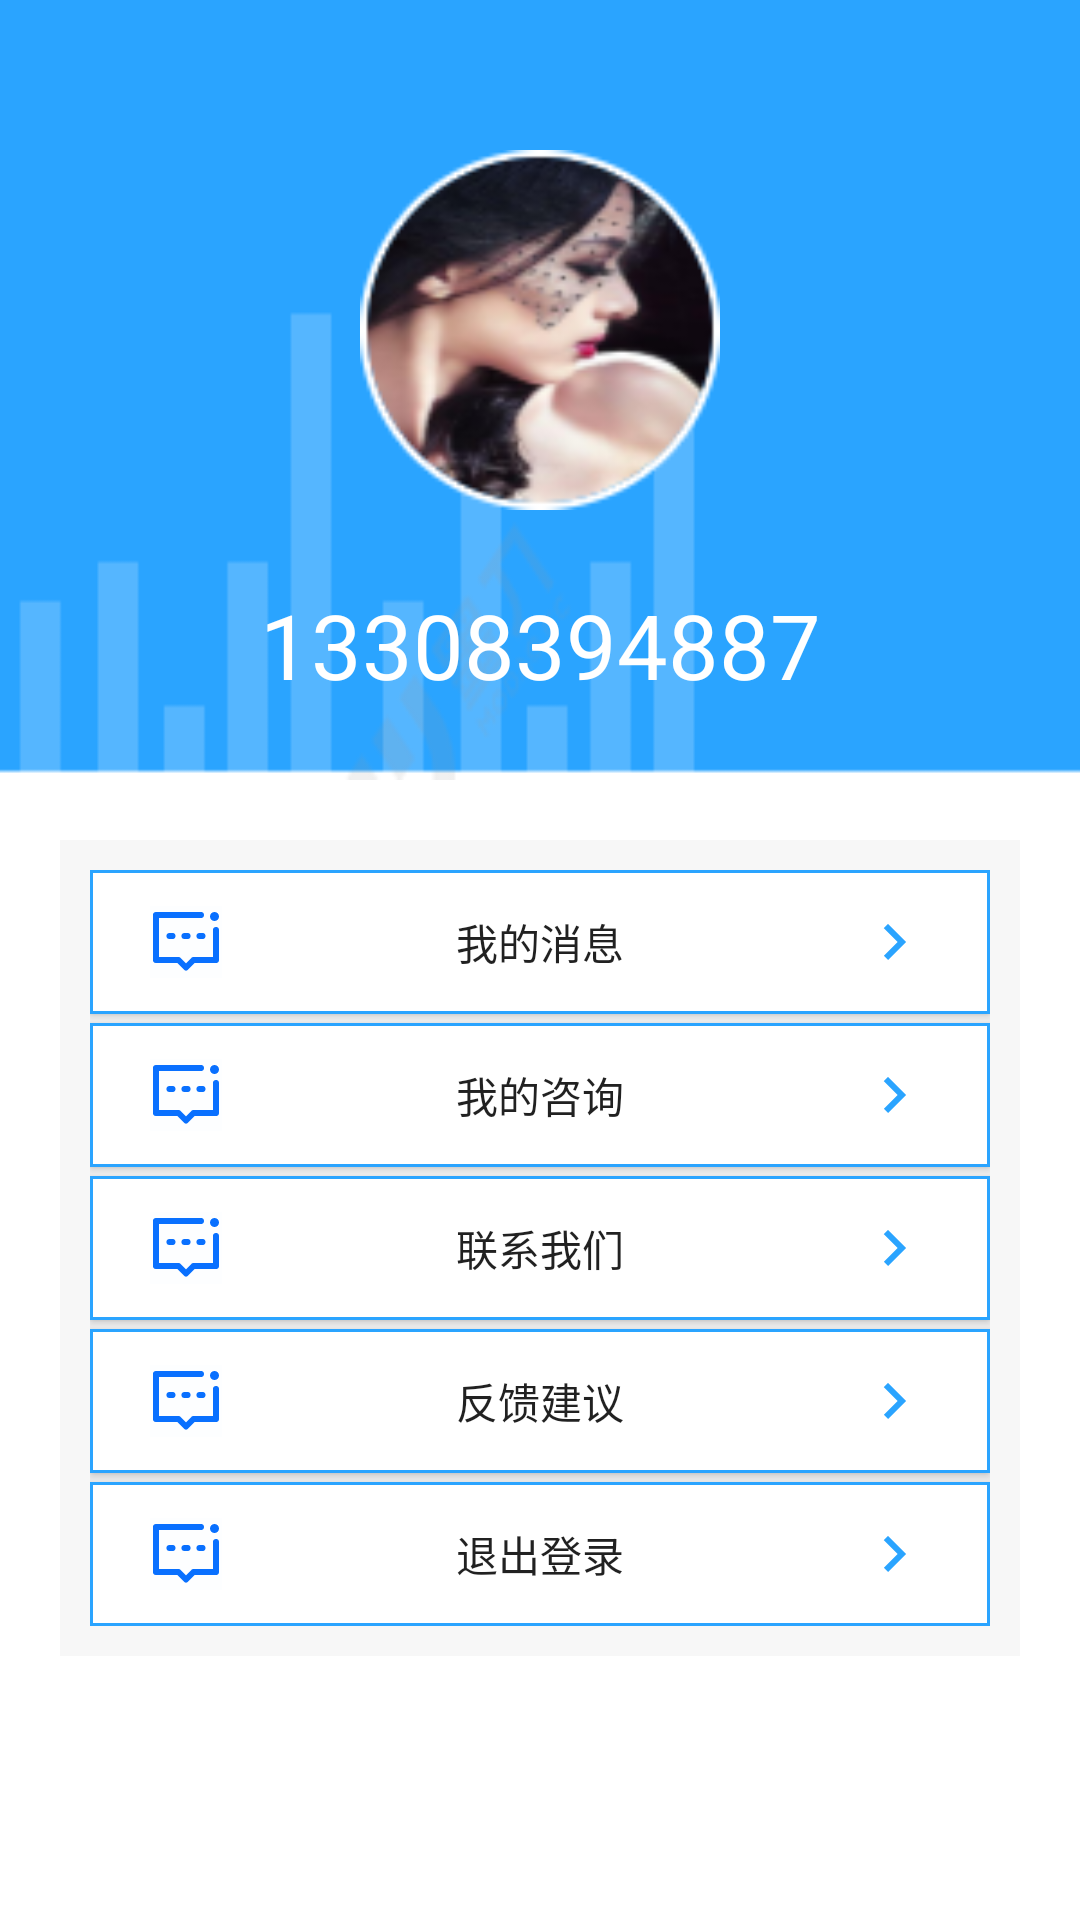

Write the Android layout XML for this screen, with the resource values it uses.
<!-- AndroidManifest.xml: application theme Theme.ZBWX -->
<!-- res/layout/fragment_mine.xml -->
<?xml version="1.0" encoding="utf-8"?>
<FrameLayout xmlns:android="http://schemas.android.com/apk/res/android"
    xmlns:tools="http://schemas.android.com/tools"
    android:layout_width="match_parent"
    android:layout_height="match_parent"
    tools:context=".fragments.MineFragment">


    <LinearLayout
        android:layout_width="match_parent"
        android:layout_height="match_parent"
        android:orientation="vertical">
        <LinearLayout
            android:layout_width="match_parent"
            android:layout_height="260dp"
            android:orientation="vertical"
            android:background="@drawable/minebg">
            <View
                android:layout_width="match_parent"
                android:layout_height="50dp"/>
            <ImageView
                android:layout_width="match_parent"
                android:layout_height="120dp"
                android:src="@drawable/minetouxiang"/>
            <TextView
                android:id="@+id/user_name"
                android:layout_width="match_parent"
                android:layout_height="match_parent"
                android:textSize="30sp"
                android:text="13308394887"
                android:textColor="@color/white"
                android:gravity="center"/>
        </LinearLayout>

        <LinearLayout
            android:layout_width="match_parent"
            android:layout_height="wrap_content"
            android:orientation="vertical"
            android:padding="10dp"
            android:layout_marginTop="20dp"
            android:background="@color/huise_200"
            android:layout_marginHorizontal="20dp">

            <android.widget.Button
                android:id="@+id/my_msg"
                android:layout_width="match_parent"
                android:layout_height="wrap_content"
                android:background="@drawable/button_background"
                android:drawableLeft="@drawable/iconpark_message_unread_1"
                android:drawableRight="@drawable/mine_more"
                android:paddingHorizontal="20dp"
                android:text="我的消息" />

            <android.widget.Button
                android:id="@+id/myask"
                android:layout_width="match_parent"
                android:layout_height="wrap_content"
                android:text="我的咨询"
                android:drawableLeft="@drawable/iconpark_message_unread_1"
                android:paddingHorizontal="20dp"
                android:layout_marginTop="3dp"
                android:drawableRight="@drawable/mine_more"
                android:background="@drawable/button_background"
                />
            <android.widget.Button
                android:id="@+id/contactus"
                android:layout_width="match_parent"
                android:layout_height="wrap_content"
                android:text="联系我们"
                android:drawableLeft="@drawable/iconpark_message_unread_1"
                android:paddingHorizontal="20dp"
                android:layout_marginTop="3dp"
                android:drawableRight="@drawable/mine_more"
                android:background="@drawable/button_background"
                />
            <android.widget.Button
                android:id="@+id/suggest"
                android:layout_width="match_parent"
                android:layout_height="wrap_content"
                android:text="反馈建议"
                android:drawableLeft="@drawable/iconpark_message_unread_1"
                android:paddingHorizontal="20dp"
                android:layout_marginTop="3dp"
                android:drawableRight="@drawable/mine_more"
                android:background="@drawable/button_background"
                />
            <android.widget.Button
                android:id="@+id/logout"
                android:layout_width="match_parent"
                android:layout_height="wrap_content"
                android:text="退出登录"
                android:drawableLeft="@drawable/iconpark_message_unread_1"
                android:paddingHorizontal="20dp"
                android:layout_marginTop="3dp"
                android:drawableRight="@drawable/mine_more"
                android:background="@drawable/button_background"
                />


        </LinearLayout>


"
    </LinearLayout>


</FrameLayout>
<!-- resources referenced by this layout -->
<resources>
  <color name="huise_200">#F7F7F7</color>
  <color name="white">#FFFFFFFF</color>blue_title
  <!-- drawable button_background (drawable) -->
  <selector xmlns:android="http://schemas.android.com/apk/res/android">
      <item android:state_pressed="true">
          <shape>
              <solid android:color="#D4F0F3"/> 
              <stroke
                  android:width="1dp"
                  android:color="#2AA4FF"/> 
  
              
          </shape>
      </item>
      <item>
          <shape>
              <solid android:color="#ffffff"/> 
              <stroke
                  android:width="1dp"
                  android:color="#2AA4FF"/> 
  
              
          </shape>
      </item>
  </selector>
  <!-- drawable iconpark_message_unread_1 (drawable) -->
  <vector xmlns:android="http://schemas.android.com/apk/res/android"
      android:width="24dp"
      android:height="24dp"
      android:viewportWidth="48"
      android:viewportHeight="48">
    <path
        android:pathData="M0,0h48v48h-48z"
        android:fillColor="@color/blue_menu"
        android:fillAlpha="0.01"
        android:strokeColor="#00000000"/>
    <path
        android:pathData="M44,16V36H29L24,41L19,36H4V6H34"
        android:strokeLineJoin="round"
        android:strokeWidth="4"
        android:fillColor="#00000000"
        android:strokeColor="@color/blue_menu"
        android:strokeLineCap="round"/>
    <path
        android:pathData="M23,20H25.003"
        android:strokeWidth="4"
        android:fillColor="#00000000"
        android:strokeColor="@color/blue_menu"
        android:strokeLineCap="round"/>
    <path
        android:pathData="M33.001,20H35"
        android:strokeWidth="4"
        android:fillColor="#00000000"
        android:strokeColor="@color/blue_menu"
        android:strokeLineCap="round"/>
    <path
        android:pathData="M13.001,20H15"
        android:strokeWidth="4"
        android:fillColor="#00000000"
        android:strokeColor="@color/blue_menu"
        android:strokeLineCap="round"/>
    <path
        android:pathData="M43,7m-3,0a3,3 0,1 1,6 0a3,3 0,1 1,-6 0"
        android:fillColor="@color/blue_menu"
        android:strokeColor="#00000000"/>
  </vector>
  <!-- drawable mine_more (drawable) -->
  <vector xmlns:android="http://schemas.android.com/apk/res/android"
      android:width="24dp"
      android:height="24dp"
      android:autoMirrored="true"
      android:tint="#2AA4FF"
      android:viewportWidth="24"
      android:viewportHeight="24">
      <path
          android:fillColor="@android:color/white"
          android:pathData="M8.59,16.59L13.17,12 8.59,7.41 10,6l6,6 -6,6 -1.41,-1.41z" />
  </vector>
  <!-- drawable minebg: png bitmap (drawable, 5119 bytes) -->
  <!-- drawable minetouxiang: png bitmap (drawable, 18851 bytes) -->
  <style name="Theme.ZBWX" parent="Theme.MaterialComponents.DayNight.DarkActionBar">
          
          <item name="colorPrimary">@color/purple_500</item>
          <item name="colorPrimaryVariant">@color/blue_menu</item>
          <item name="colorOnPrimary">@color/white</item>
          
          <item name="colorSecondary">@color/teal_200</item>
          <item name="colorSecondaryVariant">@color/teal_700</item>
          <item name="colorOnSecondary">@color/black</item>
          
          <item name="android:statusBarColor">?attr/colorPrimaryVariant</item>
          <item name="windowNoTitle">true</item>
          
          
      </style>
  <color name="blue_menu">#0970FF</color>
  <color name="purple_500">#FF6200EE</color>
  <color name="teal_200">#FF03DAC5</color>
  <color name="teal_700">#FF018786</color>
  <color name="black">#FF000000</color>
</resources>
